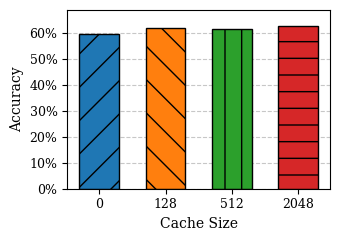

This chart was generated by the following Python code:
data = {0: 0.598535692495424, 128: 0, 512: 0.614399023794997, 2048: 0}

import matplotlib.pyplot as plt
import numpy as np
from matplotlib.ticker import PercentFormatter

# Sample data
cache_sizes = ['0', '128', '512', '2048']
accuracies = [0.598535692495424, 0.6186699206833435, 0.614399023794997, 0.62660158633313]

# IEEE Paper style settings
plt.rcParams.update({
    'font.size': 10,
    'font.family': 'serif',
    'axes.labelsize': 10,
    'xtick.labelsize': 9,
    'ytick.labelsize': 9,
    'legend.fontsize': 9,
    'figure.figsize': (3.5, 2.5),
    'figure.dpi': 300,
})

fig, ax = plt.subplots()

x_pos = np.arange(len(cache_sizes))

# Use the tab10 categorical color palette
colors = ['#1f77b4', '#ff7f0e', '#2ca02c', '#d62728']
hatch_patterns = ['/', '\\', '|', '-']

# Plot bars with colors and black edges
bars = ax.bar(x_pos, accuracies, color=colors, edgecolor='black', width=0.6)

# Apply hatches
for i, bar in enumerate(bars):
    bar.set_hatch(hatch_patterns[i % len(hatch_patterns)])

# Labels and ticks
ax.set_xlabel('Cache Size')
ax.set_ylabel('Accuracy')
ax.set_xticks(x_pos)
ax.set_xticklabels(cache_sizes)

# Format the y-axis as percentages (xmax=1.0 means data is in 0.0-1.0 range)
ax.yaxis.set_major_formatter(PercentFormatter(xmax=1.0, decimals=0))

# Y-axis limit with error handling for all-zero arrays
max_acc = max(accuracies)
ax.set_ylim(0, (max_acc * 1.1) if max_acc > 0 else 1.0)

# Grid setup
ax.yaxis.grid(True, linestyle='--', alpha=0.7)
ax.set_axisbelow(True)

plt.tight_layout()

# Save and show
plt.savefig('cache_vs_accuracy.pdf', format='pdf', bbox_inches='tight')
plt.show()
